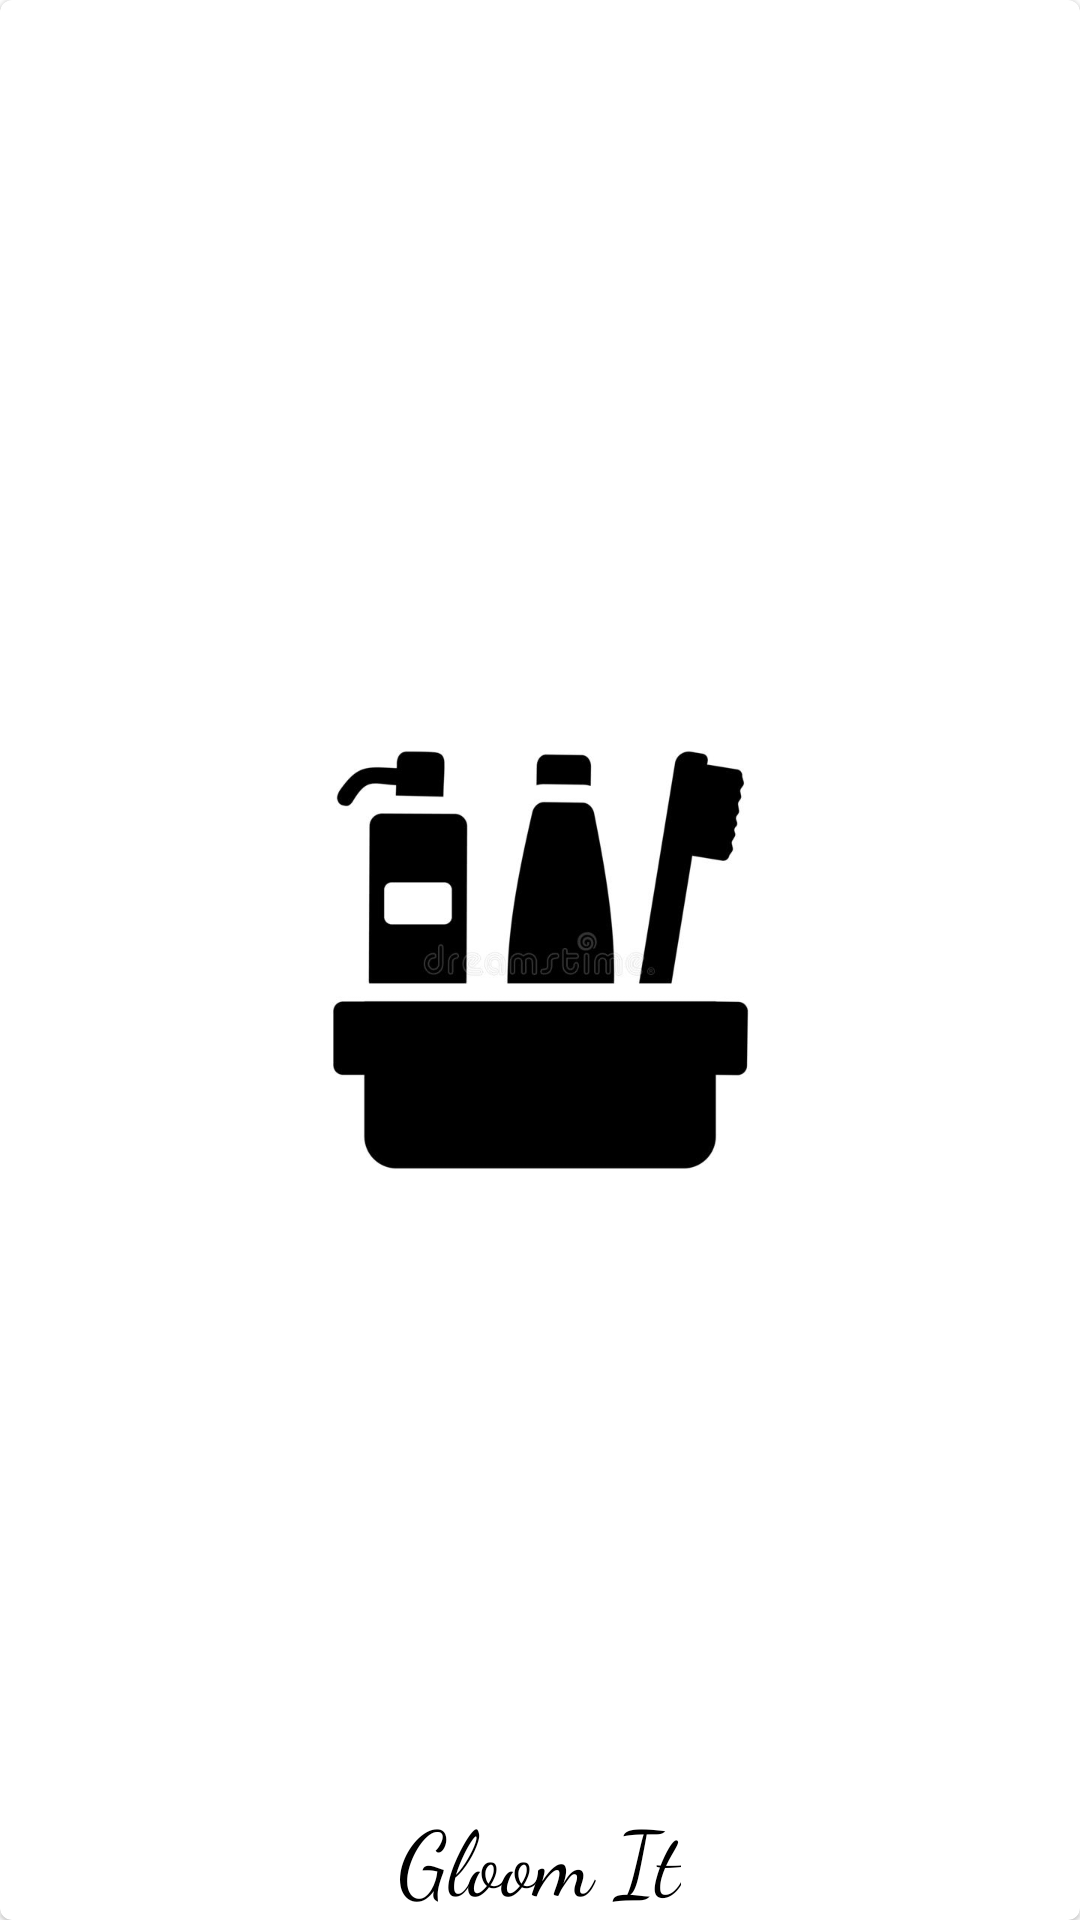

Here is an Android app screen rendered from its layout file. Give the layout XML and the strings, colors and styles it references.
<!-- AndroidManifest.xml: application theme Theme.TimeSaver -->
<!-- res/layout/activity_spalsh.xml -->
<?xml version="1.0" encoding="utf-8"?>
<com.google.android.material.card.MaterialCardView xmlns:android="http://schemas.android.com/apk/res/android"
    xmlns:tools="http://schemas.android.com/tools"
    android:layout_width="match_parent"
    android:layout_height="match_parent"
    tools:context=".ui.SpalshActivity">

    <ImageView
        android:layout_width="200dp"
        android:layout_height="200dp"
        android:layout_gravity="center"
        android:src="@drawable/splash_icon" />

    <TextView
        android:layout_width="wrap_content"
        android:layout_height="wrap_content"
        android:layout_gravity="bottom|center_horizontal"
        android:fontFamily="cursive"
        android:text="Gloom It"
        android:textColor="@color/black"
        android:textSize="30sp" />


</com.google.android.material.card.MaterialCardView>
<!-- resources referenced by this layout -->
<resources>
  <color name="black">#FF000000</color>
  <!-- drawable splash_icon: png bitmap (drawable, 72858 bytes) -->
  <style name="Theme.TimeSaver" parent="Theme.MaterialComponents.DayNight.DarkActionBar">
          
          <item name="colorPrimary">@color/black</item>
          <item name="colorPrimaryVariant">@color/black</item>
          <item name="colorOnPrimary">@color/white</item>
          
          <item name="colorSecondary">@color/black</item>
          <item name="colorSecondaryVariant">@color/teal_700</item>
          <item name="colorOnSecondary">@color/black</item>
          
          <item name="android:statusBarColor" tools:targetApi="l">?attr/colorPrimaryVariant</item>
          
      </style>
  <color name="white">#FFFFFFFF</color>
  <color name="teal_700">#FF018786</color>
</resources>
